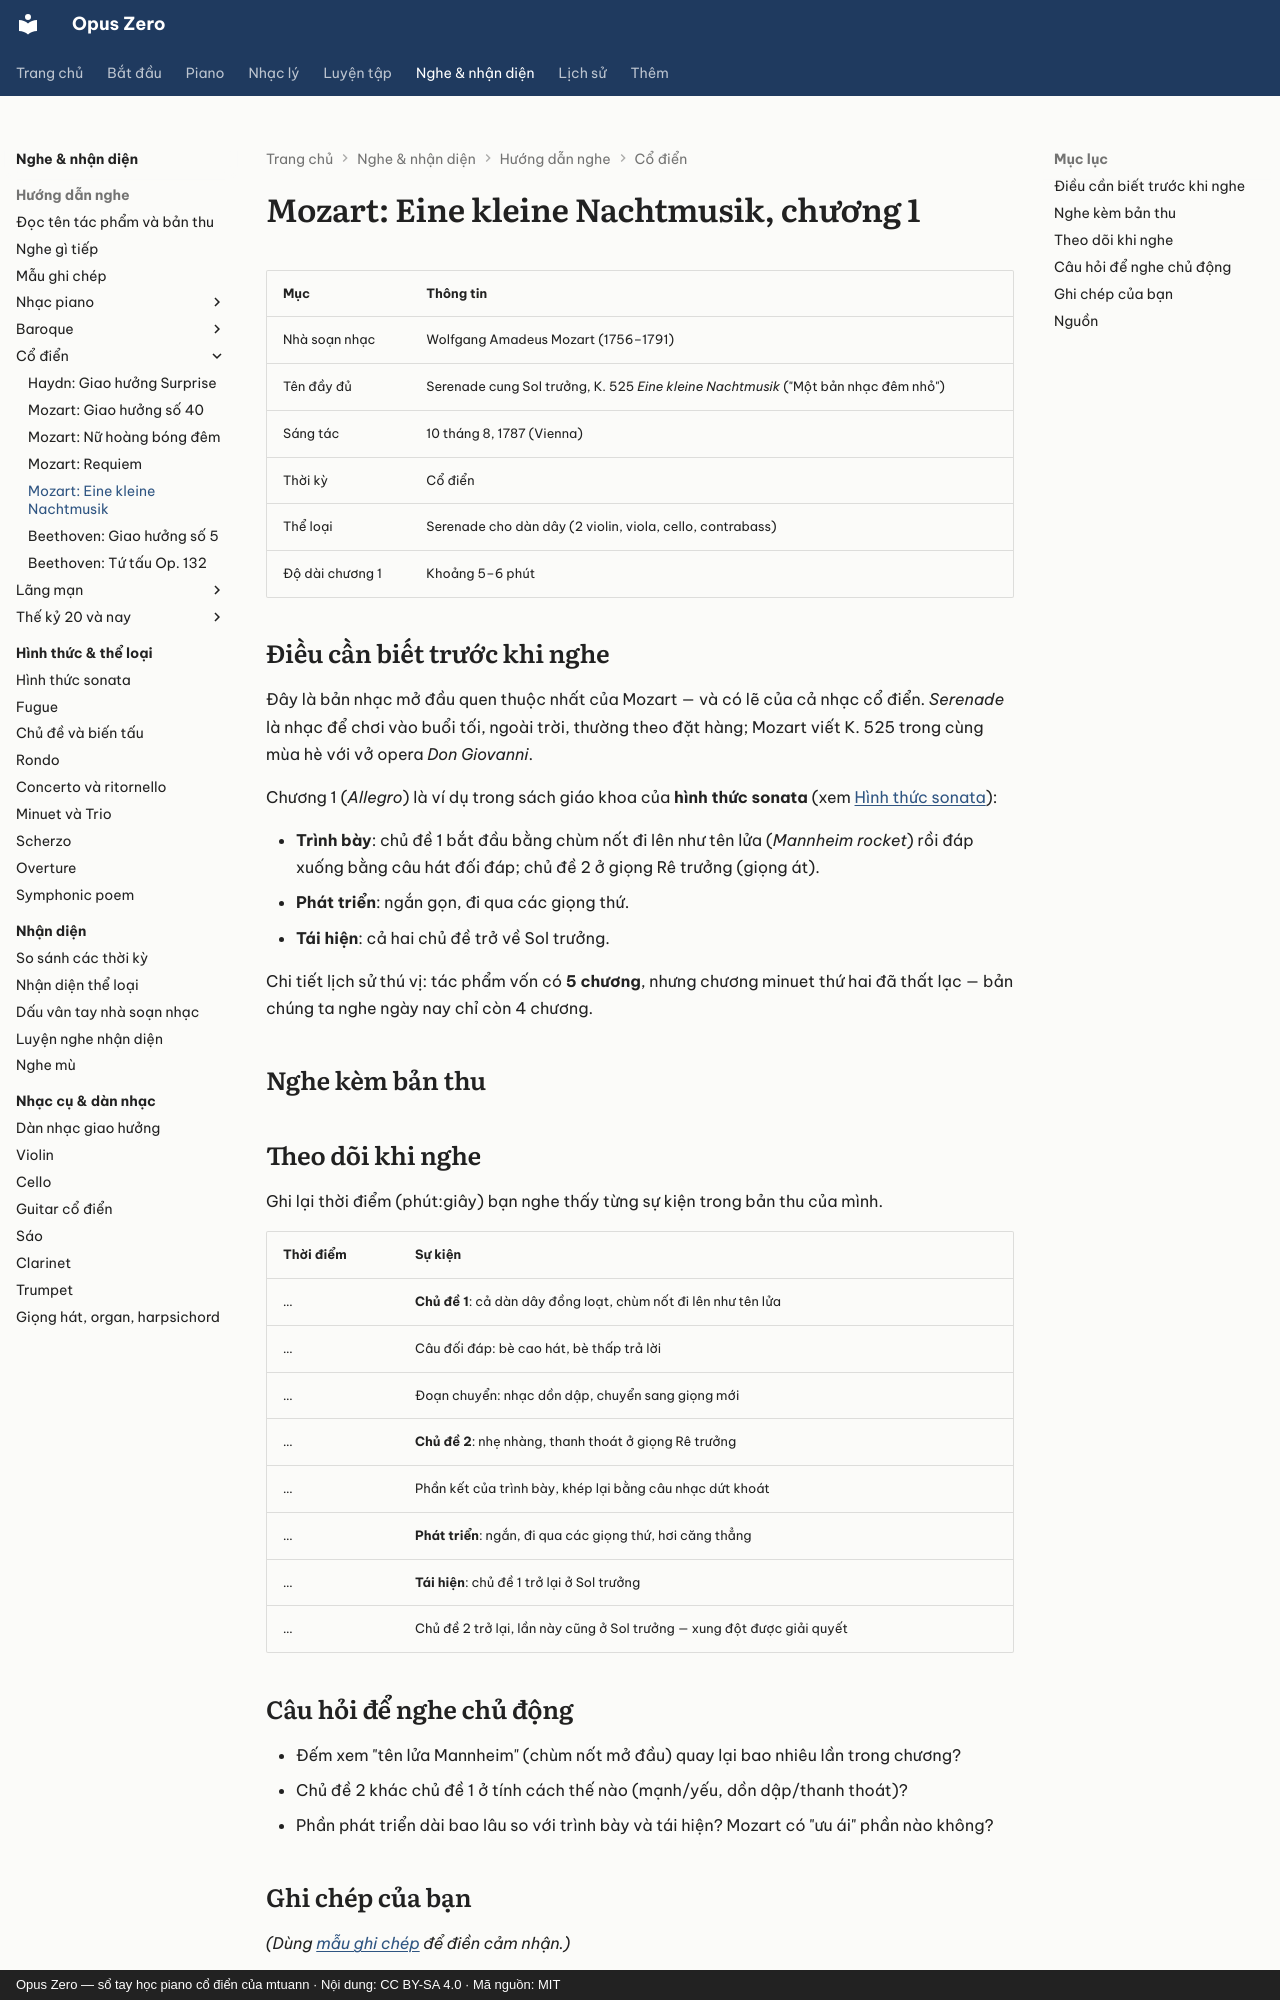

repository: mtuann/opus-zero · page: nghe-nhac/mozart-eine-kleine/index.html · generator: mkdocs · copyright: Opus Zero — sổ tay học piano cổ điển của mtuann · Nội dung: CC BY-SA 4.0 · Mã nguồn: MIT

# Mozart: Eine kleine Nachtmusik, chương 1

| Mục | Thông tin |
|---|---|
| Nhà soạn nhạc | Wolfgang Amadeus Mozart (1756–1791) |
| Tên đầy đủ | Serenade cung Sol trưởng, K. 525 *Eine kleine Nachtmusik* ("Một bản nhạc đêm nhỏ") |
| Sáng tác | 10 tháng 8, 1787 (Vienna) |
| Thời kỳ | Cổ điển |
| Thể loại | Serenade cho dàn dây (2 violin, viola, cello, contrabass) |
| Độ dài chương 1 | Khoảng 5–6 phút |

## Điều cần biết trước khi nghe

Đây là bản nhạc mở đầu quen thuộc nhất của Mozart — và có lẽ của cả nhạc cổ điển. *Serenade* là nhạc để chơi vào buổi tối, ngoài trời, thường theo đặt hàng; Mozart viết K. 525 trong cùng mùa hè với vở opera *Don Giovanni*.

Chương 1 (*Allegro*) là ví dụ trong sách giáo khoa của **hình thức sonata** (xem [Hình thức sonata](../hinh-thuc/sonata.md)):

- **Trình bày**: chủ đề 1 bắt đầu bằng chùm nốt đi lên như tên lửa (*Mannheim rocket*) rồi đáp xuống bằng câu hát đối đáp; chủ đề 2 ở giọng Rê trưởng (giọng át).
- **Phát triển**: ngắn gọn, đi qua các giọng thứ.
- **Tái hiện**: cả hai chủ đề trở về Sol trưởng.

Chi tiết lịch sử thú vị: tác phẩm vốn có **5 chương**, nhưng chương minuet thứ hai đã thất lạc — bản chúng ta nghe ngày nay chỉ còn 4 chương.

## Nghe kèm bản thu

<div class="oz-listen" data-rec="{&quot;by&quot;:&quot;Advent Chamber Orchestra&quot;,&quot;lic&quot;:&quot;CC BY-SA 2.0&quot;,&quot;licUrl&quot;:&quot;https://creativecommons.org/licenses/by-sa/2.0&quot;,&quot;page&quot;:&quot;https://commons.wikimedia.org/wiki/File:Mozart_-_Eine_kleine_Nachtmusik_-_1._Allegro.ogg&quot;,&quot;parts&quot;:[{&quot;mp3&quot;:&quot;https://upload.wikimedia.org/wikipedia/commons/transcoded/2/24/Mozart_-_Eine_kleine_Nachtmusik_-_1._Allegro.ogg/Mozart_-_Eine_kleine_Nachtmusik_-_1._Allegro.ogg.mp3&quot;,&quot;src&quot;:&quot;https://upload.wikimedia.org/wikipedia/commons/2/24/Mozart_-_Eine_kleine_Nachtmusik_-_1._Allegro.ogg&quot;,&quot;d&quot;:355.41}],&quot;ref&quot;:[1,19,32,50,63,199,233,281]}"></div>

## Theo dõi khi nghe

Ghi lại thời điểm (phút:giây) bạn nghe thấy từng sự kiện trong bản thu của mình.

| Thời điểm | Sự kiện |
|---|---|
| … | **Chủ đề 1**: cả dàn dây đồng loạt, chùm nốt đi lên như tên lửa |
| … | Câu đối đáp: bè cao hát, bè thấp trả lời |
| … | Đoạn chuyển: nhạc dồn dập, chuyển sang giọng mới |
| … | **Chủ đề 2**: nhẹ nhàng, thanh thoát ở giọng Rê trưởng |
| … | Phần kết của trình bày, khép lại bằng câu nhạc dứt khoát |
| … | **Phát triển**: ngắn, đi qua các giọng thứ, hơi căng thẳng |
| … | **Tái hiện**: chủ đề 1 trở lại ở Sol trưởng |
| … | Chủ đề 2 trở lại, lần này cũng ở Sol trưởng — xung đột được giải quyết |
